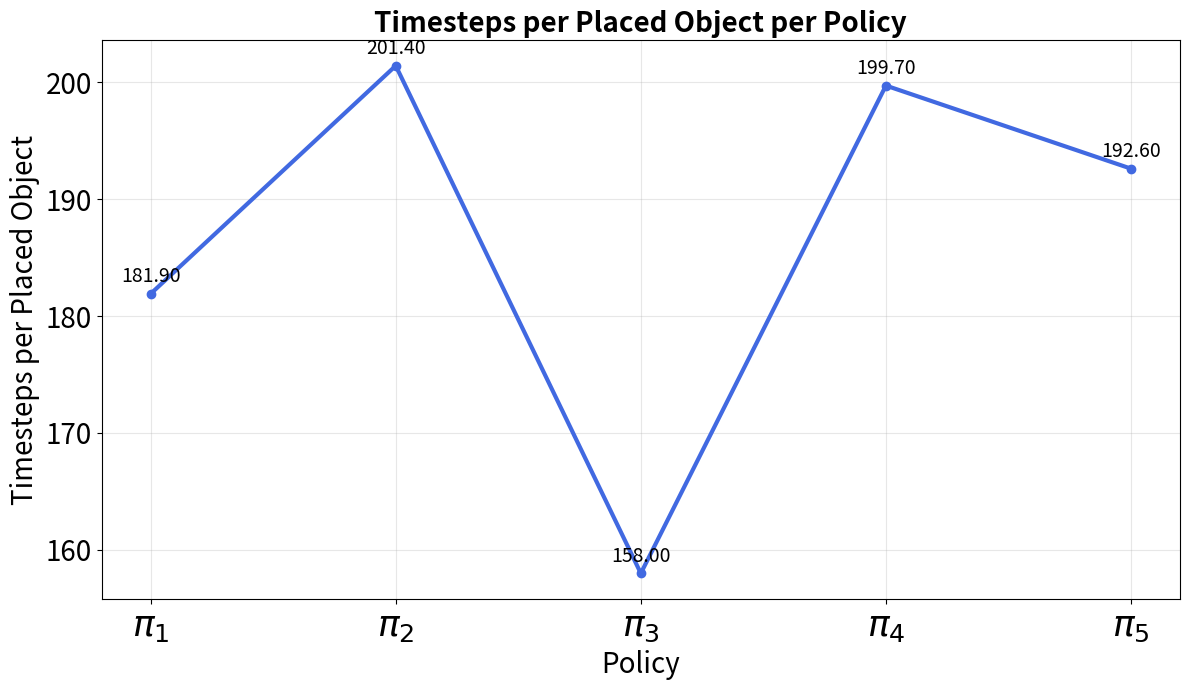

Source code (Python):
import matplotlib.pyplot as plt

# 数据
rounds = [f"$\\pi_{{{i}}}$" for i in range(1, 6)]
timesteps_per_object = [181.9, 201.4, 158, 199.7, 192.6]

# 绘图
plt.figure(figsize=(12, 7))
plt.plot(rounds, timesteps_per_object, marker='o', color='royalblue', linewidth=3)

# 数据标签
for i, value in enumerate(timesteps_per_object):
    plt.text(i, value + 1, f"{value:.2f}", ha='center', fontsize=14)

# 标签和标题
plt.xlabel("Policy", fontsize=20)
plt.ylabel("Timesteps per Placed Object", fontsize=20)
plt.title("Timesteps per Placed Object per Policy", fontsize=20, fontweight='bold')

plt.xticks(fontsize=26)
plt.yticks(fontsize=20)

plt.grid(True, alpha=0.3)
plt.tight_layout()

# 保存图像
plt.savefig("ind_timesteps_per_object.png", dpi=300, bbox_inches="tight")

plt.show()
